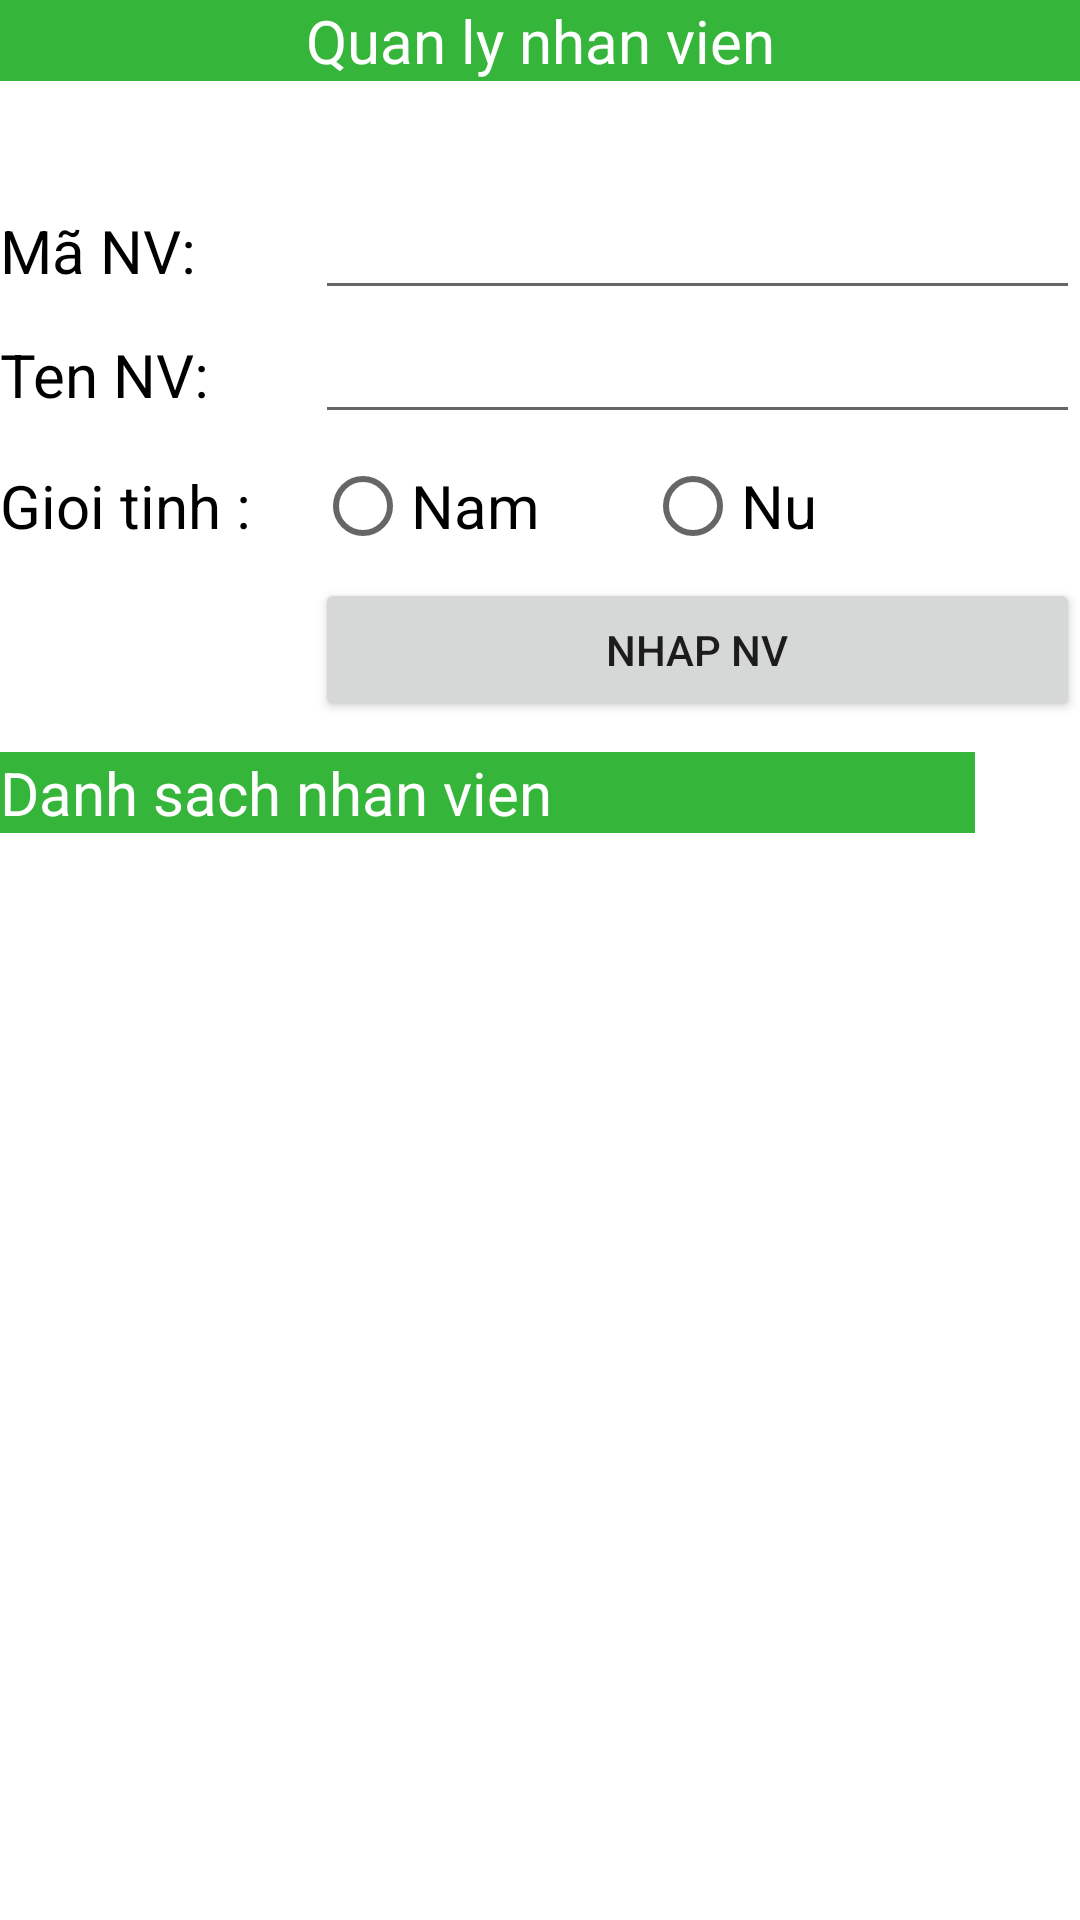

Android layout source for this screen:
<!-- AndroidManifest.xml: application theme Theme.Vidu_CustomLayout_ListView -->
<!-- res/layout/activity_main.xml -->
<?xml version="1.0" encoding="utf-8"?>
<TableLayout xmlns:android="http://schemas.android.com/apk/res/android"
    xmlns:app="http://schemas.android.com/apk/res-auto"
    xmlns:tools="http://schemas.android.com/tools"
    android:layout_width="match_parent"
    android:layout_height="match_parent"

    android:stretchColumns="1"
    tools:context=".MainActivity">

    <TableRow >
        <TextView
            android:layout_span="2"
            android:text="Quan ly nhan vien"
            android:gravity="center"
            android:background="#35B53A"
            android:textColor="@color/white"
            android:textSize="20dp"

            />
    </TableRow>

        <TableRow
            android:layout_marginTop="35dp">
            <TextView
                android:text="Mã NV:"
                android:textColor="@color/black"
                android:layout_marginRight="35dp"
                android:textSize="20dp"/>
            <EditText
                android:id="@+id/maNV"
                android:paddingLeft="10dp"/>
        </TableRow>


    <TableRow>
        <TextView
            android:text="Ten NV:"
            android:textColor="@color/black"
            android:layout_marginRight="35dp"
            android:textSize="20dp"/>
        <EditText
            android:id="@+id/tenNV"
            android:paddingLeft="10dp"/>
    </TableRow>

    <TableRow>
        <TextView
            android:text="Gioi tinh :"
            android:textColor="@color/black"
            android:textSize="20dp"
            android:layout_gravity="left|center" />

    <RadioGroup
        android:id="@+id/radio"
        android:layout_width="wrap_content"
        android:layout_height="wrap_content"
        android:orientation="horizontal">
        <RadioButton
            android:layout_width="wrap_content"
            android:layout_height="wrap_content"
            android:text="Nam"
            android:textSize="20dp"
            android:id="@+id/male"/>
        <RadioButton
            android:layout_width="wrap_content"
            android:layout_height="wrap_content"
            android:text="Nu"
            android:textSize="20dp"
            android:id="@+id/female"
            android:layout_marginLeft="35dp"/>

    </RadioGroup>
   </TableRow >


   <TableRow>
    <Button
        android:layout_width="wrap_content"
        android:layout_height="wrap_content"
        android:text="Nhap NV"
        android:layout_column="1"
        android:id="@+id/btn"
        />
   </TableRow>

    <TableRow    android:layout_marginTop="10dp" >
        <TextView
            android:layout_span="2"
            android:text="Danh sach nhan vien"
            android:gravity="left"
            android:background="#35B53A"
            android:textColor="@color/white"
            android:layout_marginRight="35dp"
            android:textSize="20dp"


            />
    </TableRow>

    <LinearLayout>

        <ListView
            android:id="@+id/listview"
            android:layout_width="match_parent"
            android:layout_height="match_parent"
            android:layout_marginStart="10dp"
            android:layout_marginTop="10dp"
            android:layout_marginEnd="10dp"
            android:layout_marginBottom="10dp" />

    </LinearLayout>

</TableLayout>
<!-- resources referenced by this layout -->
<resources>
  <style name="Theme.Vidu_CustomLayout_ListView" parent="Theme.MaterialComponents.DayNight.DarkActionBar">
          
          <item name="colorPrimary">@color/purple_500</item>
          <item name="colorPrimaryVariant">@color/purple_700</item>
          <item name="colorOnPrimary">@color/white</item>
          
          <item name="colorSecondary">@color/teal_200</item>
          <item name="colorSecondaryVariant">@color/teal_700</item>
          <item name="colorOnSecondary">@color/black</item>
          
          <item name="android:statusBarColor" tools:targetApi="l">?attr/colorPrimaryVariant</item>
          
      </style>
  <!-- not gathered from this repository: default colours our renderer supplied (Android Studio template values) -->
  <color name="purple_500">#FF6200EE</color>
  <color name="purple_700">#FF3700B3</color>
  <color name="teal_200">#FF03DAC5</color>
  <color name="teal_700">#FF018786</color>
  <color name="black">#FF000000</color>
  <color name="white">#FFFFFFFF</color>
</resources>
